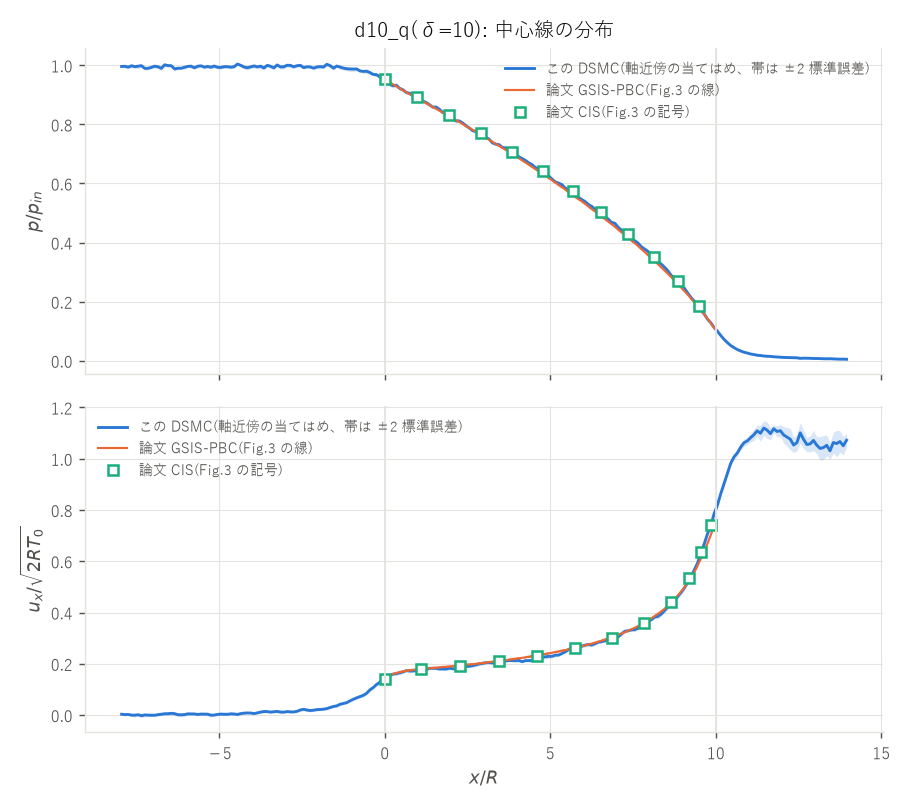

Values plotted in this chart, from the file beside it:
x_over_R, p_over_pin, p_se, ux_over_sqrt2RT0, ux_se, n_over_nin, n_se, T_over_T0, T_se, p_over_pin_axis_cell, ux_axis_cell, fit_cells
-7.950000e+00, 9.960122e-01, 1.852533e-03, 3.085048e-03, 1.276105e-03, 9.991275e-01, 2.755033e-03, 9.969904e-01, 2.022486e-03, 9.899753e-01, 1.838618e-03, 8
-7.850000e+00, 9.966488e-01, 2.788016e-03, 1.638514e-03, 2.383911e-03, 1.002895e+00, 3.596282e-03, 9.939079e-01, 3.411370e-03, 9.964770e-01, 3.524644e-03, 8
-7.750000e+00, 9.938301e-01, 2.895676e-03, 2.231357e-03, 1.469302e-03, 9.958238e-01, 2.952805e-03, 9.981357e-01, 3.399684e-03, 9.870044e-01, 1.926513e-03, 8
-7.650000e+00, 9.983987e-01, 3.543054e-03, -3.989950e-04, 3.098083e-03, 1.002033e+00, 4.636743e-03, 9.964603e-01, 2.462463e-03, 9.943020e-01, 1.533427e-03, 8
-7.550000e+00, 9.954447e-01, 2.850010e-03, -5.801473e-04, 2.904900e-03, 1.002116e+00, 1.873905e-03, 9.933533e-01, 3.110001e-03, 9.919106e-01, 2.599005e-03, 8
-7.450000e+00, 9.969814e-01, 3.595887e-03, 1.283065e-03, 2.858230e-03, 9.973197e-01, 5.404567e-03, 9.998761e-01, 4.814195e-03, 9.963576e-01, 6.238251e-05, 8
-7.350000e+00, 9.986868e-01, 2.874328e-03, -2.655398e-03, 3.472777e-03, 9.967780e-01, 3.161528e-03, 1.002004e+00, 3.089773e-03, 9.993949e-01, -1.547676e-03, 8
-7.250000e+00, 9.895471e-01, 2.320496e-03, 4.586889e-04, 3.465787e-03, 9.913758e-01, 3.171843e-03, 9.982599e-01, 3.020999e-03, 9.860035e-01, 1.549404e-03, 8
-7.150000e+00, 9.898273e-01, 2.521849e-03, -4.094311e-04, 2.753574e-03, 9.921033e-01, 2.925963e-03, 9.977943e-01, 1.668191e-03, 9.865828e-01, 1.454271e-04, 8
-7.050000e+00, 9.931521e-01, 2.239204e-03, -5.025573e-04, 2.714565e-03, 9.917431e-01, 3.281706e-03, 1.001497e+00, 2.654178e-03, 9.903294e-01, -2.533696e-03, 8
-6.950000e+00, 9.969937e-01, 3.370930e-03, -8.282331e-04, 2.503755e-03, 9.933643e-01, 4.704284e-03, 1.003763e+00, 3.244458e-03, 9.909512e-01, -1.547914e-03, 8
-6.850000e+00, 9.951106e-01, 3.073108e-03, 1.597386e-03, 3.064442e-03, 9.964705e-01, 3.839871e-03, 9.987363e-01, 3.013127e-03, 9.903731e-01, 2.436679e-03, 8
-6.750000e+00, 9.897628e-01, 3.779371e-03, 3.021066e-03, 2.703426e-03, 9.905688e-01, 2.789211e-03, 9.991972e-01, 3.424397e-03, 9.878480e-01, 5.843999e-03, 8
-6.650000e+00, 1.001716e+00, 2.478946e-03, 5.033080e-03, 3.231116e-03, 1.003166e+00, 4.039631e-03, 9.986471e-01, 3.090375e-03, 1.004896e+00, 2.406407e-03, 8
-6.550000e+00, 9.990624e-01, 2.369382e-03, 5.245089e-03, 2.856941e-03, 1.010622e+00, 1.904035e-03, 9.886010e-01, 2.964366e-03, 9.990285e-01, 1.548483e-03, 8
-6.450000e+00, 9.987557e-01, 2.346625e-03, 6.653282e-03, 3.429491e-03, 1.004438e+00, 3.335104e-03, 9.944543e-01, 3.644832e-03, 1.000087e+00, 6.902321e-03, 8
-6.350000e+00, 9.878140e-01, 3.370529e-03, 5.371778e-03, 3.257515e-03, 9.971378e-01, 3.233125e-03, 9.907798e-01, 2.775011e-03, 9.915081e-01, 8.596279e-03, 8
-6.250000e+00, 9.901189e-01, 2.252265e-03, 1.239450e-03, 3.489792e-03, 1.000338e+00, 4.000504e-03, 9.899587e-01, 2.736697e-03, 9.911409e-01, 1.966795e-03, 8
-6.150000e+00, 9.900885e-01, 1.801193e-03, 7.423769e-04, 2.930040e-03, 9.957685e-01, 4.206915e-03, 9.944206e-01, 2.911126e-03, 9.932991e-01, -4.921832e-04, 8
-6.050000e+00, 9.933147e-01, 3.420420e-03, 1.743783e-03, 3.169401e-03, 9.991391e-01, 3.337412e-03, 9.942463e-01, 3.143029e-03, 9.922357e-01, -1.811503e-05, 8
-5.950000e+00, 9.962832e-01, 1.698352e-03, 4.630333e-03, 2.352205e-03, 1.003096e+00, 4.247138e-03, 9.933557e-01, 3.482532e-03, 9.967269e-01, 3.494024e-03, 8
-5.850000e+00, 9.970350e-01, 3.213412e-03, 4.304783e-03, 1.854956e-03, 9.990815e-01, 3.879214e-03, 9.980450e-01, 3.395188e-03, 9.967930e-01, 2.319563e-03, 8
-5.750000e+00, 9.915414e-01, 2.035346e-03, 4.152135e-03, 1.761887e-03, 9.920090e-01, 3.100893e-03, 9.996371e-01, 3.129040e-03, 9.945268e-01, 2.767148e-03, 8
-5.650000e+00, 9.969407e-01, 3.102578e-03, 2.247574e-03, 2.169968e-03, 1.002373e+00, 4.596246e-03, 9.947501e-01, 3.568637e-03, 9.927500e-01, 4.944498e-03, 8
-5.550000e+00, 9.982659e-01, 1.878536e-03, 3.702969e-03, 2.543954e-03, 1.004741e+00, 4.247301e-03, 9.936722e-01, 3.804735e-03, 9.983521e-01, 8.167642e-03, 8
-5.450000e+00, 9.937135e-01, 3.196220e-03, 3.401143e-03, 2.898473e-03, 9.961538e-01, 3.808692e-03, 9.975949e-01, 3.097420e-03, 9.949122e-01, 6.033175e-03, 8
-5.350000e+00, 9.963195e-01, 3.283685e-03, 3.329709e-03, 3.008935e-03, 1.002024e+00, 3.224009e-03, 9.943903e-01, 3.117080e-03, 9.967319e-01, 4.799369e-03, 8
-5.250000e+00, 9.934292e-01, 3.427445e-03, -8.059237e-04, 3.004732e-03, 9.921943e-01, 3.602813e-03, 1.001317e+00, 2.643179e-03, 9.965055e-01, 1.139451e-03, 8
-5.150000e+00, 9.975589e-01, 3.162547e-03, 1.589409e-05, 2.498729e-03, 9.981213e-01, 4.511480e-03, 9.995050e-01, 2.389705e-03, 9.971694e-01, 1.075098e-04, 8
-5.050000e+00, 9.931245e-01, 2.637029e-03, 2.407490e-03, 2.467693e-03, 9.948285e-01, 3.045816e-03, 9.983434e-01, 3.454570e-03, 9.936629e-01, 3.260903e-03, 8
-4.950000e+00, 9.929786e-01, 2.976455e-03, 3.695941e-03, 2.394103e-03, 9.966869e-01, 4.660646e-03, 9.964402e-01, 4.116039e-03, 9.954503e-01, 3.294410e-03, 8
-4.850000e+00, 9.952642e-01, 2.823150e-03, 3.015526e-03, 2.182995e-03, 9.982998e-01, 2.912609e-03, 9.970036e-01, 1.955874e-03, 9.948297e-01, 2.714557e-03, 8
-4.750000e+00, 9.953559e-01, 2.400210e-03, 2.866488e-03, 2.370100e-03, 9.913863e-01, 4.228888e-03, 1.004096e+00, 3.020381e-03, 9.959189e-01, 4.774408e-03, 8
-4.650000e+00, 9.935522e-01, 2.670511e-03, 4.655913e-03, 2.576850e-03, 9.918285e-01, 2.824707e-03, 1.001892e+00, 3.048483e-03, 9.938994e-01, 4.178327e-03, 8
-4.550000e+00, 9.954154e-01, 2.730940e-03, 4.018505e-03, 2.050991e-03, 9.957907e-01, 4.573339e-03, 9.998017e-01, 3.610302e-03, 9.958968e-01, 3.975993e-03, 8
-4.450000e+00, 1.004361e+00, 1.593929e-03, 2.327935e-03, 2.353621e-03, 1.003006e+00, 3.284881e-03, 1.001446e+00, 2.789232e-03, 1.001970e+00, 1.825914e-03, 8
-4.350000e+00, 9.998649e-01, 2.661071e-03, 5.604636e-03, 2.834595e-03, 1.005830e+00, 3.725019e-03, 9.941940e-01, 2.877654e-03, 9.964145e-01, 3.302932e-03, 8
-4.250000e+00, 9.941435e-01, 3.036162e-03, 7.458865e-03, 2.525425e-03, 9.965205e-01, 2.544818e-03, 9.976388e-01, 2.781305e-03, 9.923333e-01, 6.822220e-03, 8
-4.150000e+00, 9.917704e-01, 3.930236e-03, 8.067459e-03, 1.284941e-03, 9.931319e-01, 4.320582e-03, 9.987826e-01, 4.576555e-03, 9.898543e-01, 8.788515e-03, 8
-4.050000e+00, 9.947515e-01, 2.548368e-03, 7.827734e-03, 1.795356e-03, 9.943591e-01, 2.968427e-03, 1.000488e+00, 2.386450e-03, 9.969258e-01, 9.759547e-03, 8
-3.950000e+00, 9.977945e-01, 3.407154e-03, 5.662409e-03, 2.022444e-03, 1.005188e+00, 3.904388e-03, 9.926823e-01, 2.512903e-03, 9.974001e-01, 7.843773e-03, 8
-3.850000e+00, 9.948867e-01, 3.162023e-03, 8.365284e-03, 1.675224e-03, 9.955657e-01, 3.661747e-03, 9.994390e-01, 3.530960e-03, 9.926838e-01, 6.509091e-03, 8
-3.750000e+00, 9.968675e-01, 4.114080e-03, 1.155090e-02, 2.228754e-03, 9.941819e-01, 4.410279e-03, 1.002829e+00, 3.977355e-03, 9.957750e-01, 1.097828e-02, 8
-3.650000e+00, 9.909845e-01, 3.247394e-03, 1.365037e-02, 2.798872e-03, 9.900780e-01, 4.976276e-03, 1.001080e+00, 4.032791e-03, 9.841514e-01, 1.104929e-02, 8
-3.550000e+00, 9.998924e-01, 2.376112e-03, 1.351141e-02, 2.270745e-03, 9.959769e-01, 4.507453e-03, 1.004156e+00, 4.408659e-03, 9.998391e-01, 1.329351e-02, 8
-3.450000e+00, 9.965939e-01, 3.603481e-03, 1.146295e-02, 2.519751e-03, 9.955430e-01, 4.149377e-03, 1.001149e+00, 3.162116e-03, 9.964141e-01, 1.211016e-02, 8
-3.350000e+00, 9.913519e-01, 2.883418e-03, 1.294980e-02, 2.039869e-03, 9.907404e-01, 4.584853e-03, 1.000773e+00, 4.362719e-03, 9.958634e-01, 1.117212e-02, 8
-3.250000e+00, 1.001259e+00, 2.213840e-03, 1.407001e-02, 2.481170e-03, 9.980874e-01, 4.233525e-03, 1.003381e+00, 3.022615e-03, 9.992120e-01, 1.433499e-02, 8
-3.150000e+00, 9.944727e-01, 3.635703e-03, 1.156004e-02, 2.190096e-03, 9.972189e-01, 3.510680e-03, 9.973180e-01, 2.060447e-03, 9.918864e-01, 1.143024e-02, 8
-3.050000e+00, 9.949811e-01, 3.778092e-03, 1.120657e-02, 2.507557e-03, 9.994111e-01, 3.628151e-03, 9.955878e-01, 2.017725e-03, 9.935836e-01, 1.003436e-02, 8
-2.950000e+00, 1.000235e+00, 2.919575e-03, 1.354540e-02, 1.761648e-03, 1.001194e+00, 4.580152e-03, 9.991773e-01, 3.219466e-03, 1.001296e+00, 1.500976e-02, 8
-2.850000e+00, 9.994889e-01, 3.771689e-03, 1.233937e-02, 2.235738e-03, 1.003909e+00, 4.384390e-03, 9.957048e-01, 2.845919e-03, 1.002407e+00, 1.174193e-02, 8
-2.750000e+00, 9.951421e-01, 3.009038e-03, 1.212372e-02, 2.144510e-03, 9.921541e-01, 5.378854e-03, 1.003290e+00, 3.792027e-03, 9.959758e-01, 1.418430e-02, 8
-2.650000e+00, 9.986701e-01, 2.515205e-03, 1.459408e-02, 2.495604e-03, 9.966852e-01, 2.098725e-03, 1.002061e+00, 3.699474e-03, 9.984592e-01, 1.599347e-02, 8
-2.550000e+00, 9.999664e-01, 3.132797e-03, 1.971362e-02, 1.992846e-03, 1.001515e+00, 2.683893e-03, 9.985351e-01, 2.953088e-03, 9.990707e-01, 1.981257e-02, 8
-2.450000e+00, 9.922421e-01, 2.071030e-03, 2.239250e-02, 2.889564e-03, 9.972722e-01, 2.700810e-03, 9.950340e-01, 2.393390e-03, 9.945654e-01, 2.474188e-02, 8
-2.350000e+00, 9.950077e-01, 2.289853e-03, 1.941004e-02, 2.709512e-03, 1.000283e+00, 4.151177e-03, 9.948678e-01, 3.617940e-03, 9.968256e-01, 1.633723e-02, 8
-2.250000e+00, 9.944530e-01, 2.206703e-03, 1.759239e-02, 2.560504e-03, 9.986265e-01, 2.974852e-03, 9.959043e-01, 2.515971e-03, 9.949166e-01, 1.471707e-02, 8
-2.150000e+00, 9.903670e-01, 3.091684e-03, 1.890648e-02, 2.544100e-03, 9.881924e-01, 4.194084e-03, 1.002335e+00, 2.964987e-03, 9.875548e-01, 1.541752e-02, 8
-2.050000e+00, 9.945698e-01, 3.004377e-03, 2.117772e-02, 2.907294e-03, 9.957343e-01, 3.562072e-03, 9.989000e-01, 2.095138e-03, 9.906278e-01, 2.038668e-02, 8
... 160 more rows
